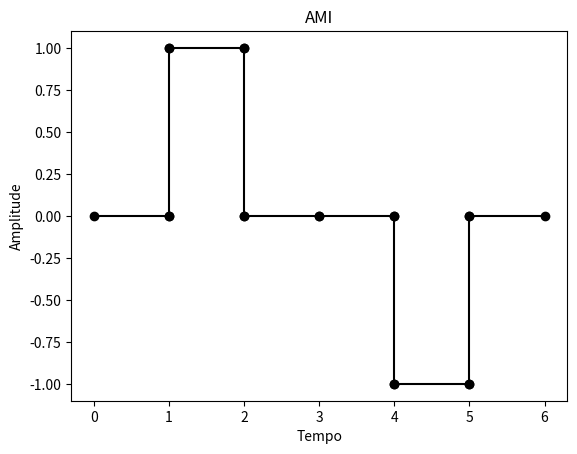

Generate this figure with matplotlib:
import numpy as np
import matplotlib.pyplot as plt

plt.title('AMI')
plt.xlabel('Tempo')
plt.ylabel('Amplitude')
def ami(vetor):
	pos = 0
	for i in range(0,len(vetor)):
		if vetor[i] == 0:
			plt.plot([i,i+1], [0,0], 'yo-', color='k')
		else:
			if pos == 0:
				plt.plot([i,i], [0,1], 'yo-', color='k')
				plt.plot([i,i+1], [1,1], 'yo-', color='k')
				plt.plot([i+1,i+1], [0,1], 'yo-', color='k')
			else:
				plt.plot([i,i], [0,-1], 'yo-', color='k')
				plt.plot([i,i+1], [-1,-1], 'yo-', color='k')
				plt.plot([i+1,i+1], [0,-1], 'yo-', color='k')
			pos = 0 if pos == 1 else 1


#AMI
binario = [0,1,0,0,1,0]
ami(binario)
plt.show()